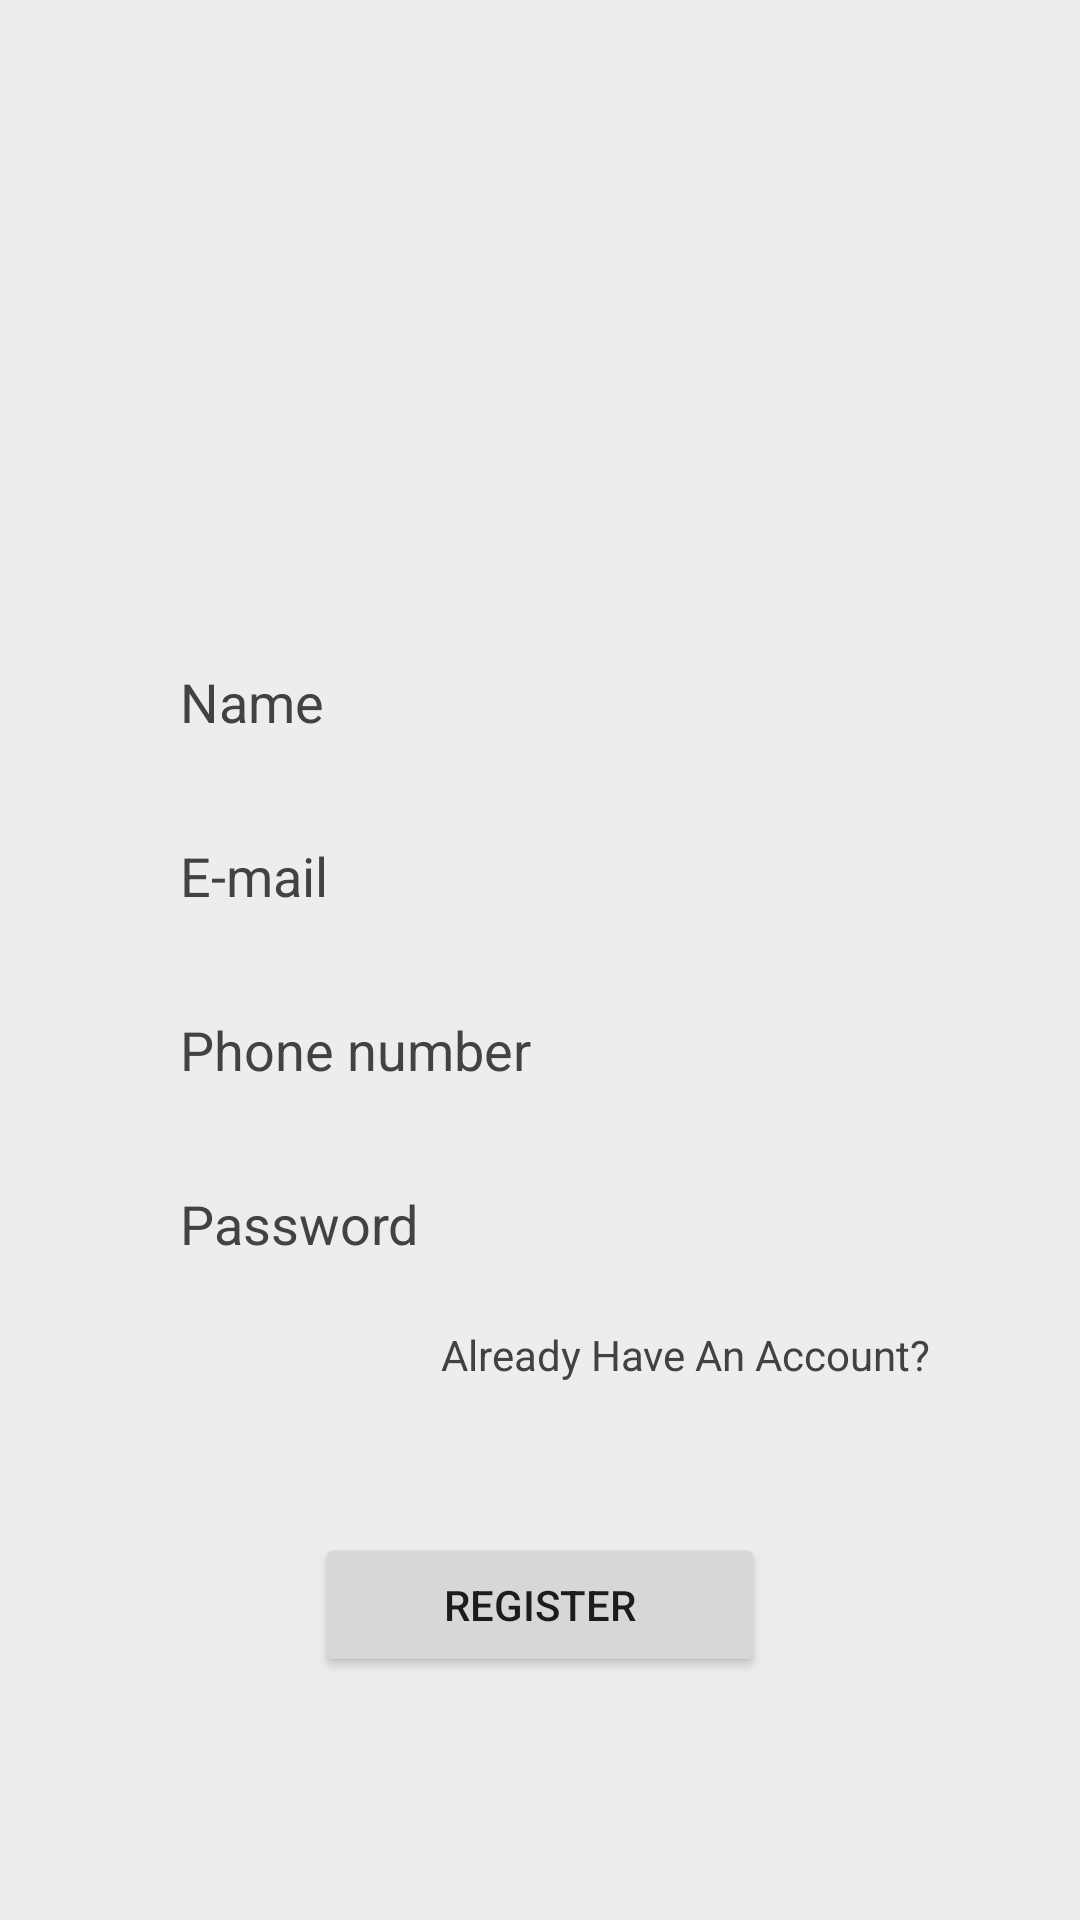

Produce the Android XML layout that renders to this screen, including the resource entries it uses.
<!-- AndroidManifest.xml: application theme Theme.GYMAttendanceTracker -->
<!-- res/layout/activity_sign_up.xml -->
<?xml version="1.0" encoding="utf-8"?>
<LinearLayout xmlns:android="http://schemas.android.com/apk/res/android"
    xmlns:app="http://schemas.android.com/apk/res-auto"
    xmlns:tools="http://schemas.android.com/tools"
    android:layout_width="match_parent"
    android:layout_height="match_parent"
    style="@style/Main_bg"
    android:orientation="vertical"
    tools:context=".SignUpActivity">

    <LinearLayout
        android:layout_width="match_parent"
        android:layout_height="match_parent"
        android:layout_marginLeft="50dp"
        android:layout_marginTop="50dp"
        android:layout_marginRight="50dp"
        android:gravity="center_horizontal"
        android:orientation="vertical">

        <ImageView
            android:id="@+id/imageView2"
            android:layout_width="100dp"
            android:layout_height="100dp"
            android:layout_gravity="center_horizontal"
            android:layout_marginTop="30dp"
            app:srcCompat="@drawable/fitness" />

        <EditText
            android:id="@+id/nameSU"
            style="@style/Edit_text"
            android:layout_width="match_parent"
            android:layout_height="wrap_content"
            android:layout_marginTop="30dp"
            android:ems="10"
            android:gravity="center_vertical"
            android:hint="Name"
            android:inputType="textPersonName"
            android:minHeight="48dp" />

        <EditText
            android:id="@+id/EmailSU"
            style="@style/Edit_text"
            android:layout_width="match_parent"
            android:layout_height="wrap_content"
            android:layout_marginTop="10dp"
            android:ems="10"
            android:gravity="center_vertical"
            android:hint="E-mail"
            android:inputType="textEmailAddress"
            android:minHeight="48dp" />

        <EditText
            android:id="@+id/PhoneSU"
            style="@style/Edit_text"
            android:layout_width="match_parent"
            android:layout_height="wrap_content"
            android:layout_marginTop="10dp"
            android:ems="10"
            android:gravity="center_vertical"
            android:hint="Phone number"
            android:inputType="phone"
            android:minHeight="48dp" />

        <EditText
            android:id="@+id/PasswordSU"
            style="@style/Edit_text"
            android:layout_width="match_parent"
            android:layout_height="wrap_content"
            android:layout_marginTop="10dp"
            android:ems="10"
            android:gravity="center_vertical"
            android:hint="Password"
            android:minHeight="48dp" />

        <TextView
            android:id="@+id/ToSI"
            android:layout_width="match_parent"
            android:layout_height="wrap_content"
            android:layout_marginTop="10dp"
            android:gravity="right"
            android:text="Already Have An Account?"
            style="@style/Textview" />

        <Button
            android:id="@+id/Register"
            android:layout_width="150dp"
            android:layout_height="wrap_content"
            android:layout_marginTop="50dp"
            android:text="Register" />
    </LinearLayout>

</LinearLayout>
<!-- resources referenced by this layout -->
<resources>
  <style name="Edit_text">
          <item name="android:textSize">18sp</item>
          <item name="android:textColor">@color/black</item>
          <item name="android:background">@drawable/edittext_background_light</item>
          <item name="android:textColorHint">@color/grey_3</item>
          <item name="android:padding">10dp</item>
          <item name="cornerRadius">10dp</item>
      </style>
  <style name="Main_bg">
          <item name="android:background">@color/lightGrey</item>
      </style>
  <style name="Textview">
          <item name="android:textColor">@color/grey_3</item>
          <item name="android:textSize">14sp</item>
  
      </style>
  <style name="Theme.GYMAttendanceTracker" parent="Theme.MaterialComponents.DayNight.DarkActionBar">
          
          <item name="colorPrimary">@color/purple_500</item>
          <item name="colorPrimaryVariant">@color/purple_700</item>
          <item name="colorOnPrimary">@color/white</item>
          
          <item name="colorSecondary">@color/teal_200</item>
          <item name="colorSecondaryVariant">@color/teal_700</item>
          <item name="colorOnSecondary">@color/black</item>
          
          <item name="android:statusBarColor">?attr/colorPrimaryVariant</item>
          
      </style>
  <color name="black">#FF000000</color>
  <color name="grey_3">#424242</color>
  <color name="lightGrey">#EDEDED</color>
  <color name="purple_500">#FF6200EE</color>
  <color name="purple_700">#FF3700B3</color>
  <color name="white">#FFFFFFFF</color>
  <color name="teal_200">#FF03DAC5</color>
  <color name="teal_700">#FF018786</color>
</resources>
